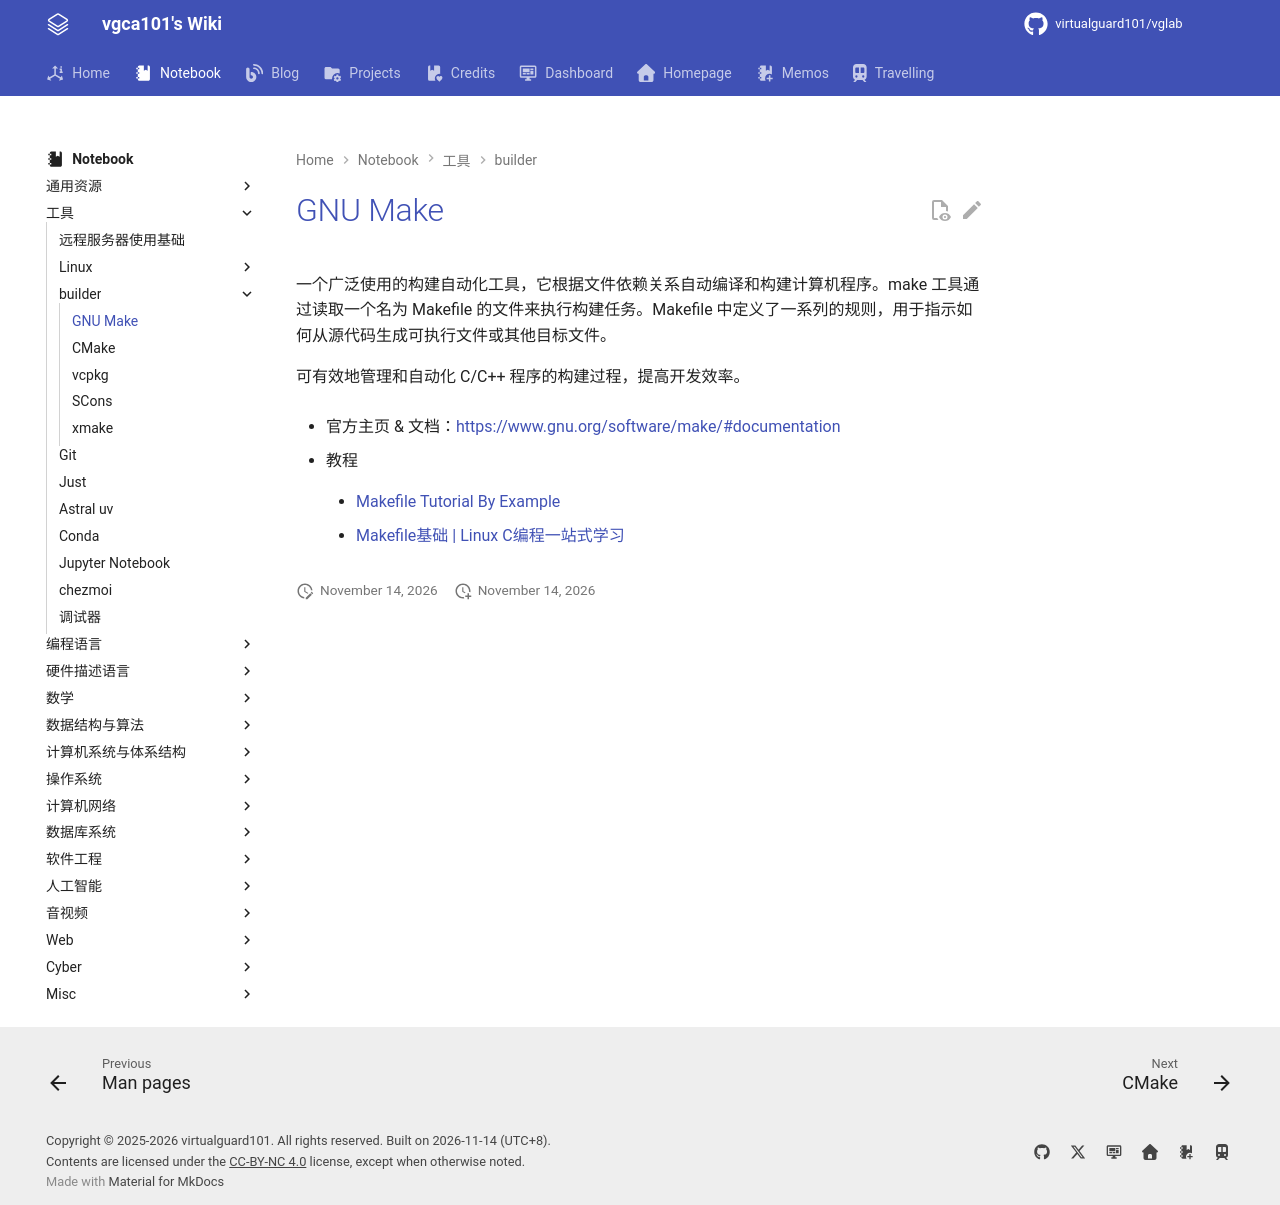

repository: virtualguard101/wiki · page: note/tools/builder/GNU Make/index.html · generator: mkdocs

---
date: 2026-09-26 23:55:00
title: GNU Make
permalink: 
publish: true
tags:
  - 工具
  - 构建工具
---

# GNU Make

一个广泛使用的构建自动化工具，它根据文件依赖关系自动编译和构建计算机程序。make 工具通过读取一个名为 Makefile 的文件来执行构建任务。Makefile 中定义了一系列的规则，用于指示如何从源代码生成可执行文件或其他目标文件。

可有效地管理和自动化 C/C++ 程序的构建过程，提高开发效率。

- 官方主页 & 文档：[https://www.gnu.org/software/make/#documentation](https://www.gnu.org/software/make/#documentation)

- 教程

    - [Makefile Tutorial By Example](https://makefiletutorial.com/)

    - [Makefile基础 | Linux C编程一站式学习](https://akaedu.github.io/book/ch22.html)
